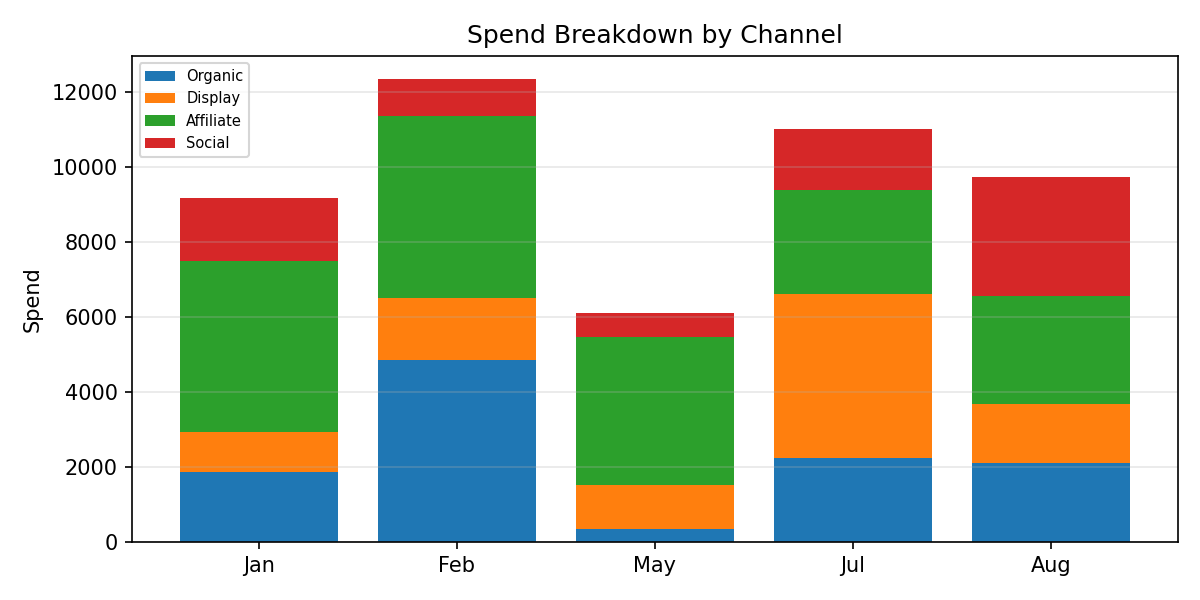

Source data for this figure (header and first rows):
Period, Organic, Display, Affiliate, Social, Total
Jan, 1864, 1067, 4581, 1672, 9183
Feb, 4853, 1648, 4863, 992, 12356
May, 339.1, 1186, 3939, 657.5, 6122
Jul, 2249, 4363, 2786, 1626, 11024
Aug, 2100, 1580, 2897, 3173, 9749
